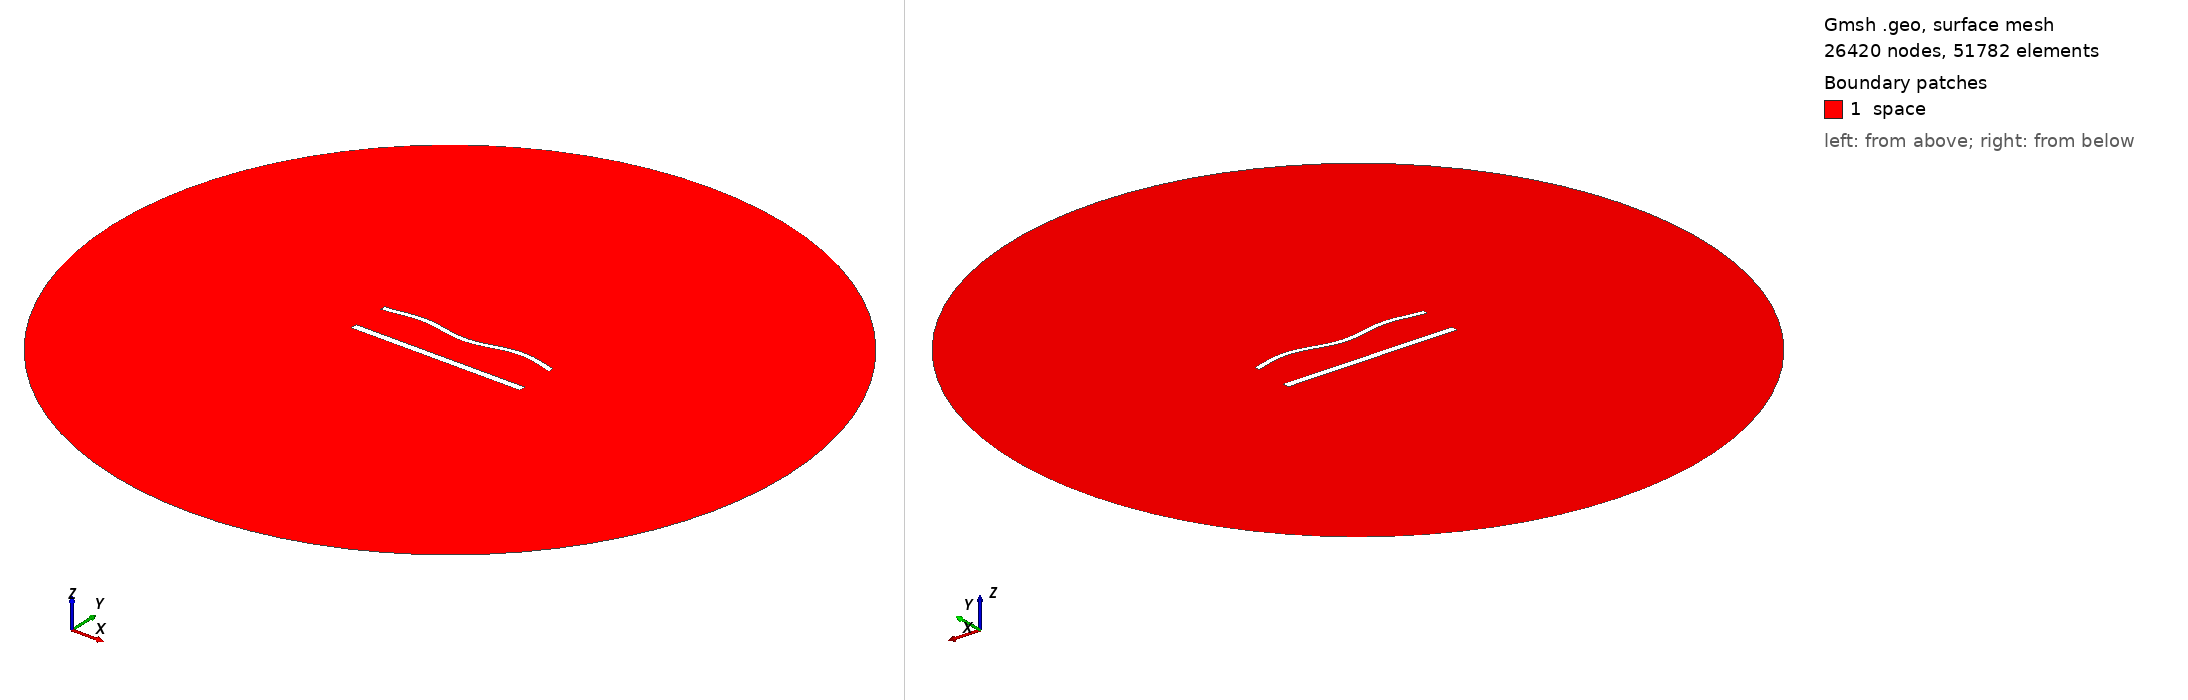

Gmsh geometry script, surface-meshed: 26420 nodes, 51782 surface elements. Boundary patches (legend numbers): 1 space. Left view from above one corner, right view from below the opposite corner. Legend entries are the model's physical surfaces. The drawing asked Gmsh for element sizes between 1% and 20% of the model's largest extent; the script's own settings can give other sizes.

=== 1365.geo (drawn) ===
//---------------------------------------
// Geometry kernel
//---------------------------------------

SetFactory("OpenCASCADE");



//---------------------------------------
// Parameters of the geometry
//---------------------------------------

// Overetch of the upper plate
overetch = 0.375;

// Distance between the plates
distance = 22.5;

// Discretization over the x axis (for the deformation)
nx = 50; 

// Length of the plate
L = 100 - overetch; 

// Number of modes
n = 4; 

// 1st mode coefficient
coeff(1) = 1.5;
beta(1) = 0.596864 * 3.1415926535 / L;

// 2nd mode coefficient
coeff(2) = 0.0;
beta(2) = 1.49418 * 3.1415926535 / L;

// 3rd mode coefficient
coeff(3) = 0.0;
beta(3) = 2.50025 * 3.1415926535 / L;

// 4th mode coefficient
coeff(4) = 1.5;
beta(4) = 3.49999 * 3.1415926535 / L;



//---------------------------------------
// Upper plate (deformed rectangle)
//---------------------------------------

// Coordiantes of the upper plate
xmin = -50;
xmax = 50 - overetch;

// Height of the upper plate
yheight = 4 - 2 * overetch;

// Indexes of the points
UpperID[] = {};
LowerID[] = {};
LeftID[] = {};
RightID[] = {};

// Point index
p = 1;

// Horizontal edges
For i In {1:nx}
    x = xmin + (i-1)*(xmax - xmin)/(nx-1);

    y_bottom = distance / 2 + overetch;
    For j In {1:n}
        C = (Cosh(beta(j)*L) + Cos(beta(j)*L)) / (Sinh(beta(j)*L) + Sin(beta(j)*L));
        y_bottom  = y_bottom + coeff(j) * (Cosh(beta(j)*(x+50)) - Cos(beta(j)*(x+50)) - C * (Sinh(beta(j)*(x+50)) - Sin(beta(j)*(x+50))));
    EndFor

    y_top = y_bottom + yheight;

    Point(p) = {x, y_top, 0, 1.0};
    UpperID[i] = p;
    p = p + 1;

    Point(p) = {x, y_bottom, 0, 1.0};
    LowerID[i] = p;
    p = p + 1;
EndFor

// Create point lists
UpperPts[] = {}; LowerPts[] = {};
For i In {1:nx}
  UpperPts[] += {UpperID[i]};
  LowerPts[] += {LowerID[i]};
EndFor

// Build splines
Spline(1) = {UpperPts[]};
Spline(2) = {LowerPts[]};
Line(3) = {LowerPts[nx-1], UpperPts[nx-1]};
Line(4) = {LowerPts[0], UpperPts[0]};

// Build the plane surface
Curve Loop(1) = {2, 3, -1, -4};
Plane Surface(1) = {1};



//---------------------------------------
// Lower plate (rectangle)
//---------------------------------------

// Vertices
Point(1001) = {-50, -distance/2, 0, 1.0};
Point(1002) = { 50, -distance/2, 0, 1.0};
Point(1003) = { 50,  -distance/2 + 4, 0, 1.0};
Point(1004) = {-50,  -distance/2 + 4, 0, 1.0};

// Edges
Line(5) = {1001, 1002};
Line(6) = {1002, 1003};
Line(7) = {1003, 1004};
Line(8) = {1004, 1001};

// Plane surface
Line Loop(2) = {5, 6, 7, 8};
Plane Surface(2) = {2}; 



//---------------------------------------
// Outer (fictious) boundary
//---------------------------------------

// Points
Point(1005) = {0, 0, 0};       // Center
Point(1006) = {200, 0, 0};     // Start point
Point(1007) = {0, 200, 0};     // 90 degrees
Point(1008) = {-200, 0, 0};    // 180 degrees
Point(1009) = {0, -200, 0};    // 270 degrees

// Circle arcs (each needs start, center, end)
Circle(9) = {1006, 1005, 1007};
Circle(10) = {1007, 1005, 1008};
Circle(11) = {1008, 1005, 1009};
Circle(12) = {1009, 1005, 1006};

// Plane surface for the entire domain
Curve Loop(3) = {9, 10, 11, 12};
Surface(3) = {3};

// Subtract the plates from the whole domain to obtain the actual domain where we want to solve the equations
BooleanDifference{ Surface{3}; Delete; }{ Surface{1}; Surface{2}; Delete; }




//---------------------------------------
// Transfinite Lines/Curves
//---------------------------------------

// Set the number of points on the boundaries
r = 6;
d = 0.15;

// Plates
Transfinite Curve {1} = 50*r/4 Using Progression 1;
Transfinite Line {2} = 50*r Using Progression 1;
Transfinite Curve {3, 4} = 2*r Using Progression 1+d;
Transfinite Line {5} = 50*r/4 Using Progression 1;
Transfinite Line {7} = 50*r Using Progression 1;
Transfinite Line {6} = 2*r Using Progression 1-d;
Transfinite Line {8} = 2*r Using Progression 1+d;

// Outer boundary
Transfinite Line {9, 10, 11, 12} = 20 Using Progression 1;



//---------------------------------------
// Physical groups
//---------------------------------------                

// Physical curves (boundaries)
Physical Line("force_segment", 10) = {2};
Physical Line("upper_plate", 11) = {1, 3, 4};
Physical Line("lower_plate", 12) = {5, 6, 7, 8};
Physical Line("boundary", 20) = {9, 10, 11, 12};

// Physical Surfaces
Physical Surface("space", 30) = {3};



//---------------------------------------
// 6. Generate the Mesh
//---------------------------------------

// 2D mesh generation
Mesh 2;
